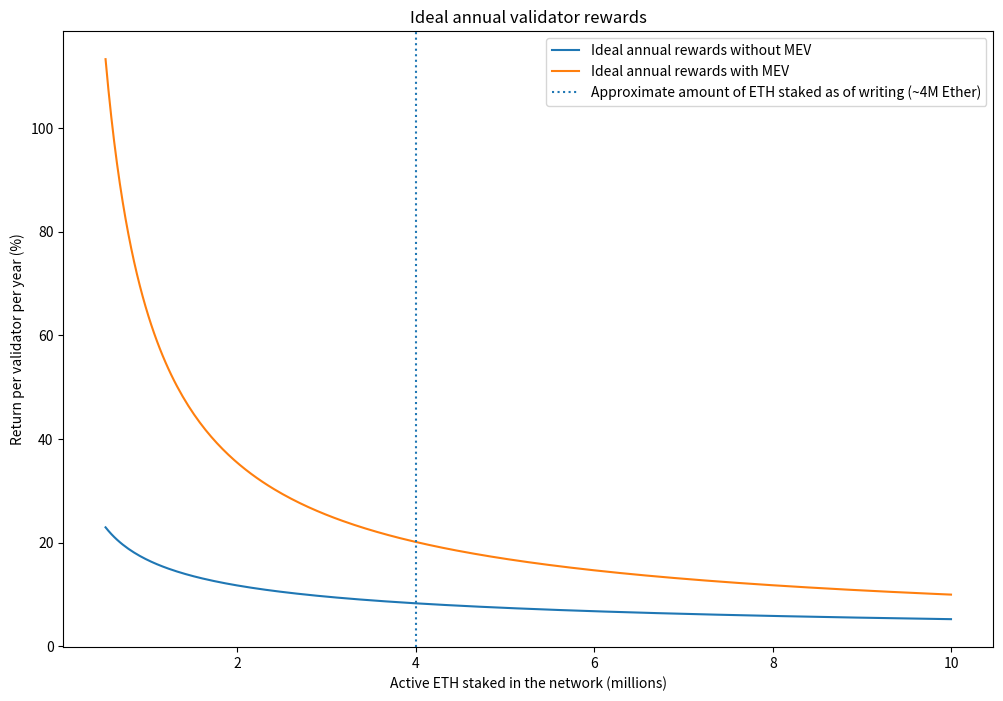
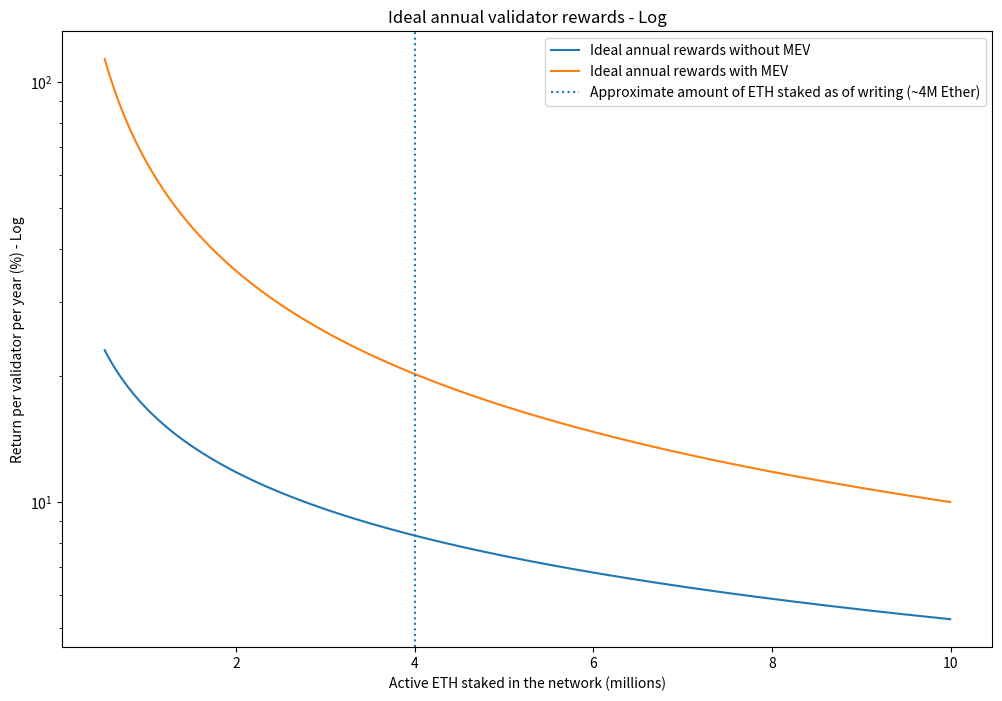
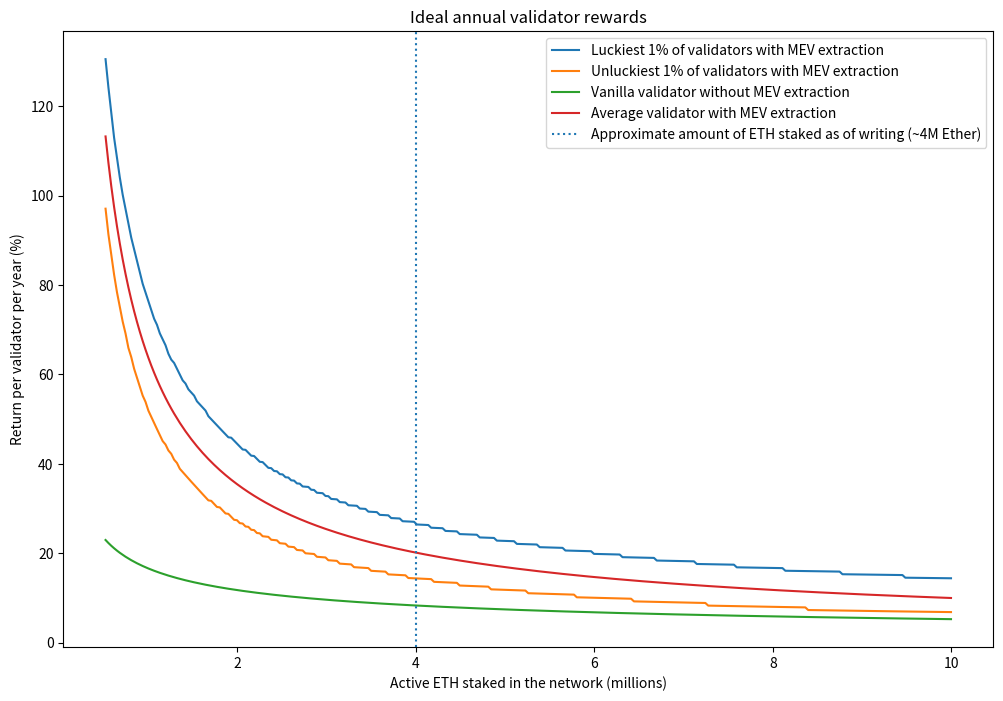
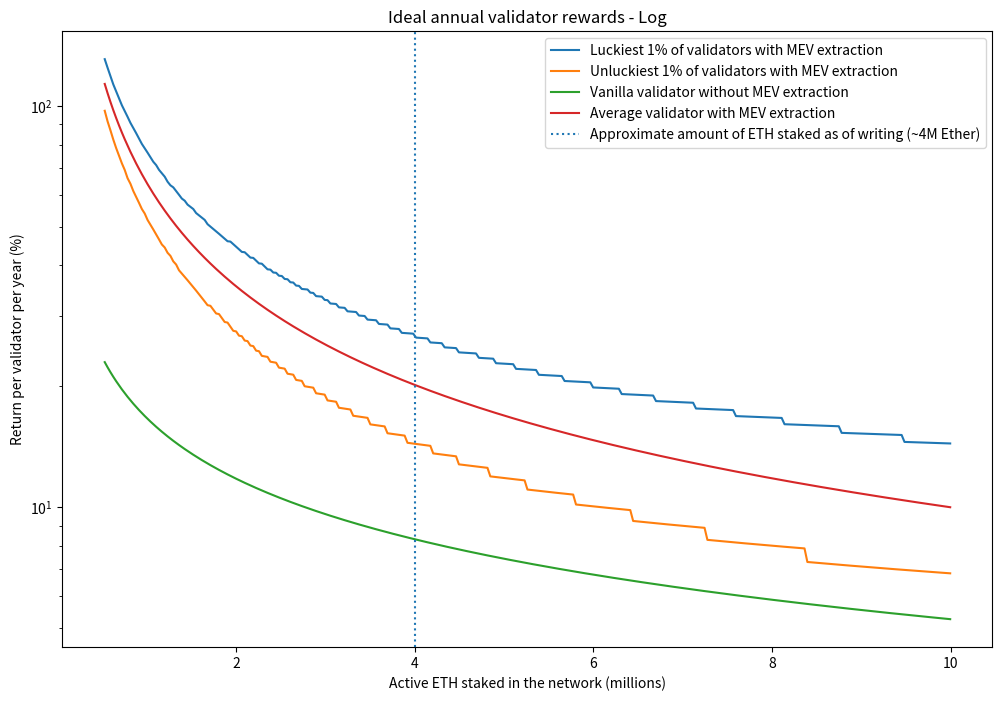
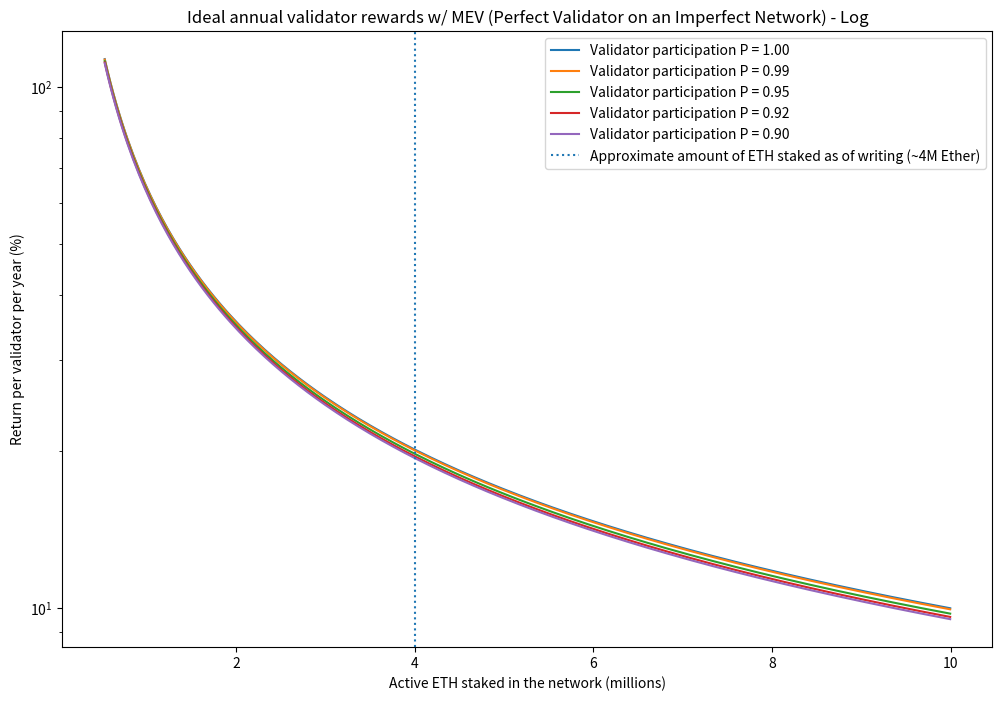

Source code (Python) for these figures, in order:
#!/usr/bin/env python
# coding: utf-8

# In[127]:


import math
import matplotlib.pyplot as plt
import pandas as pd
from scipy.stats import binom

EPOCHS_PER_YEAR = 82180
SECONDS_PER_YEAR = 31556952
# define annualised base reward (measured in ETH) for n validators
# assuming all validators have an effective balance of 32 ETH
def annualised_base_reward(n):
    return EPOCHS_PER_YEAR * 512 / math.sqrt(n * 32e9)

# define estimated mean # of blocks proposed per validator per year
# n is the number of active network validators - the average case of pmf
def average_blocks_proposed_per_year(no_of_validators):
    return SECONDS_PER_YEAR / (12 * no_of_validators) # slots vs probability

def unluckiest_one_percent_blocks_proposed(no_of_validators):
    return binom.ppf([0.01],31556952/12,1/no_of_validators)
def luckiest_one_percent_blocks_proposed(no_of_validators):
    return binom.ppf([0.99],31556952/12,1/no_of_validators)

avg_mev_reward_per_block = 0.18
lower_bound_for_active_staked_eth = 524288 # required for ETH2 to start
upper_bound_for_active_staked_eth = 10e6 # 10M


# In[40]:


# tabulate returns for various amounts of validators with and without MEV

# setup an array of various # of possible active validators
n_validators = [524288 // 32, 50000, 100000, 120000, 150000, 200000, 250000, 300000, 10000000 // 32]
staked = [32 * n for n in n_validators] # ETH actively staked in the network
ideal_reward = [4 * annualised_base_reward(n) for n in n_validators]
ideal_reward_with_mev = [(4 * annualised_base_reward(n) +  avg_mev_reward_per_block * average_blocks_proposed_per_year(n)) for n in n_validators]
annual_yield = [100 * r / 32 for r in ideal_reward]
annual_yield_with_mev = [100 * r / 32 for r in ideal_reward_with_mev]
delta = []
for i in range(len(annual_yield)):
    delta.append(annual_yield_with_mev[i] - annual_yield[i])
data = {
    'n_validators': n_validators,
    'total_staked (ETH)': staked,
    'annual_reward (ETH)': ideal_reward,
    'annual_reward_with_mev (ETH)':ideal_reward_with_mev,
    'annual_yield (%)': annual_yield,
    'annual_yield_with_mev (%)': annual_yield_with_mev,
    'delta (%)': delta
}

df = pd.DataFrame(data)

pd.options.display.float_format = '{:,.2f}'.format
df.set_index('n_validators')


# In[160]:


# Ideal, with and without MEV

n_validators = [n for n in range(lower_bound_for_active_staked_eth//32,int(upper_bound_for_active_staked_eth)//32,1000)] # get no of validators for the range 0.5M to 10M staked ETH, 3200 at a time
ideal_reward = [(4 * annualised_base_reward(n)) for n in n_validators]
ideal_reward_with_mev = [(4 * annualised_base_reward(n) +  avg_mev_reward_per_block * average_blocks_proposed_per_year(n)) for n in n_validators]

fig, ax = plt.subplots(figsize=(12, 8))

ax.plot([n * 32e-6 for n in n_validators], [100 * r / 32 for r in ideal_reward], label='Ideal annual rewards without MEV')
ax.plot([n * 32e-6 for n in n_validators], [100 * r / 32 for r in ideal_reward_with_mev], label='Ideal annual rewards with MEV')
plt.axvline(x=4, linestyle="dotted", label="Approximate amount of ETH staked as of writing (~4M Ether)")
ax.set_xlabel('Active ETH staked in the network (millions)')
ax.set_ylabel('Return per validator per year (%)')
ax.set_title('Ideal annual validator rewards')
leg = ax.legend()


# In[52]:


# Ideal, with and without MEV - Log

n_validators = [n for n in range(lower_bound_for_active_staked_eth//32,int(upper_bound_for_active_staked_eth)//32,1000)] # get no of validators for the range 0.5M to 10M staked ETH, 3200 at a time
ideal_reward = [(4 * annualised_base_reward(n)) for n in n_validators]
ideal_reward_with_mev = [(4 * annualised_base_reward(n) +  avg_mev_reward_per_block * average_blocks_proposed_per_year(n)) for n in n_validators]

fig, ax = plt.subplots(figsize=(12, 8))

ax.plot([n * 32e-6 for n in n_validators], [100 * r / 32 for r in ideal_reward], label='Ideal annual rewards without MEV')
ax.plot([n * 32e-6 for n in n_validators], [100 * r / 32 for r in ideal_reward_with_mev], label='Ideal annual rewards with MEV')
plt.axvline(x=4, linestyle="dotted", label="Approximate amount of ETH staked as of writing (~4M Ether)")
ax.set_xlabel('Active ETH staked in the network (millions)')
ax.set_ylabel('Return per validator per year (%) - Log')
ax.set_title('Ideal annual validator rewards - Log')
ax.set_yscale("log")
leg = ax.legend()


# In[113]:


# plot ideal ETH staking return with interpercentile range

n_validators = [n for n in range(lower_bound_for_active_staked_eth//32,int(upper_bound_for_active_staked_eth)//32,1000)] # get no of validators for the range 0.5M to 10M staked ETH, 3200 at a time
full_reward = [(4 * annualised_base_reward(n)) for n in n_validators]
attestation_reward = [0.75 * f for f in full_reward]
inclusion_reward = [0.25 * f for f in full_reward]
p = [1/n for n in n_validators]

# calculate lower and upper quartiles for block proposal opportunities
l_bpo = [int(binom.ppf(0.01,31556952/12, 1/n)) for n in n_validators]
mean_bpo = [float(binom.mean(31556952/12, 1/n)) for n in n_validators]
u_bpo = [int(binom.ppf(0.99,31556952/12, 1/n)) for n in n_validators]


full_reward_with_mev = [(4 * annualised_base_reward(n)+ (avg_mev_reward_per_block * average_blocks_proposed_per_year(n))) for n in n_validators] 

# calculate lower and upper quartiles for ideal reward, based on block proposal opportunties
l_reward, u_reward = [], []
for i in range(len(full_reward)):
    r_att = attestation_reward[i]
    r_inc = inclusion_reward[i]
    l_reward.append(r_att + r_inc * ((7/8) + (1/8) * l_bpo[i] / mean_bpo[i]))
    l_reward[i] = l_reward[i] + (l_bpo[i] * avg_mev_reward_per_block)
    u_reward.append(r_att + r_inc * ((7/8) + (1/8) * u_bpo[i] / mean_bpo[i]))
    u_reward[i] = u_reward[i] + (u_bpo[i] * avg_mev_reward_per_block)


fig, ax = plt.subplots(figsize=(12, 8))

ax.plot([n * 32e-6 for n in n_validators], [100 * r / 32 for r in u_reward] , label='Luckiest 1% of validators with MEV extraction')
ax.plot([n * 32e-6 for n in n_validators], [100 * r / 32 for r in l_reward], label='Unluckiest 1% of validators with MEV extraction')
ax.plot([n * 32e-6 for n in n_validators], [100 * r / 32 for r in full_reward], label='Vanilla validator without MEV extraction')
ax.plot([n * 32e-6 for n in n_validators], [100 * r / 32 for r in full_reward_with_mev], label='Average validator with MEV extraction')
ax.set_xlabel('Active ETH staked in the network (millions)')
ax.set_ylabel('Return per validator per year (%)')
plt.axvline(x=4, linestyle="dotted", label="Approximate amount of ETH staked as of writing (~4M Ether)")
ax.set_title('Ideal annual validator rewards')
leg = ax.legend()


# In[115]:


# plot ideal ETH staking return with interpercentile range - Log

n_validators = [n for n in range(lower_bound_for_active_staked_eth//32,int(upper_bound_for_active_staked_eth)//32,1000)] # get no of validators for the range 0.5M to 10M staked ETH, 3200 at a time
full_reward = [(4 * annualised_base_reward(n)) for n in n_validators]
attestation_reward = [0.75 * f for f in full_reward]
inclusion_reward = [0.25 * f for f in full_reward]
p = [1/n for n in n_validators]

# calculate lower and upper quartiles for block proposal opportunities
l_bpo = [int(binom.ppf(0.01,31556952/12, 1/n)) for n in n_validators]
mean_bpo = [float(binom.mean(31556952/12, 1/n)) for n in n_validators]
u_bpo = [int(binom.ppf(0.99,31556952/12, 1/n)) for n in n_validators]


full_reward_with_mev = [(4 * annualised_base_reward(n)+ (avg_mev_reward_per_block * average_blocks_proposed_per_year(n))) for n in n_validators] 

# calculate lower and upper quartiles for ideal reward, based on block proposal opportunties
l_reward, u_reward = [], []
for i in range(len(full_reward)):
    r_att = attestation_reward[i]
    r_inc = inclusion_reward[i]
    l_reward.append(r_att + r_inc * ((7/8) + (1/8) * l_bpo[i] / mean_bpo[i]))
    l_reward[i] = l_reward[i] + (l_bpo[i] * avg_mev_reward_per_block)
    u_reward.append(r_att + r_inc * ((7/8) + (1/8) * u_bpo[i] / mean_bpo[i]))
    u_reward[i] = u_reward[i] + (u_bpo[i] * avg_mev_reward_per_block)


fig, ax = plt.subplots(figsize=(12, 8))

ax.plot([n * 32e-6 for n in n_validators], [100 * r / 32 for r in u_reward] , label='Luckiest 1% of validators with MEV extraction')
ax.plot([n * 32e-6 for n in n_validators], [100 * r / 32 for r in l_reward], label='Unluckiest 1% of validators with MEV extraction')
ax.plot([n * 32e-6 for n in n_validators], [100 * r / 32 for r in full_reward], label='Vanilla validator without MEV extraction')
ax.plot([n * 32e-6 for n in n_validators], [100 * r / 32 for r in full_reward_with_mev], label='Average validator with MEV extraction')
ax.set_xlabel('Active ETH staked in the network (millions)')
ax.set_ylabel('Return per validator per year (%)')
plt.axvline(x=4, linestyle="dotted", label="Approximate amount of ETH staked as of writing (~4M Ether)")
ax.set_title('Ideal annual validator rewards - Log')
ax.set_yscale("log")
leg = ax.legend()


# In[159]:


# Perfect validator on an Imperfect Network

# plot reward for perfect validator in several participation level contexts
participation_rate = [1,0.99,0.95,0.92,0.90]

n_validators = [n for n in range(lower_bound_for_active_staked_eth//32,int(upper_bound_for_active_staked_eth)//32,1000)]
base_reward = [annualised_base_reward(n) for n in n_validators]

fig, ax = plt.subplots(figsize=(12, 8))

r_100000 = []
for P in participation_rate:
    accuracy_rewards = [P * 3 * r for r in base_reward]
    if P < 1:
        inclusion_reward = [(7/8) * r * P * math.log(P) / (P-1) for r in base_reward]
    else:
        inclusion_reward = [(7/8) * r for r in base_reward]
        
    block_reward = [(1/8) * r * P for r in base_reward]
    total_reward = [accuracy_rewards[i] + inclusion_reward[i] + block_reward[i]
                    for i in range(len(block_reward))]
    total_reward = [total_reward[i] + (avg_mev_reward_per_block * average_blocks_proposed_per_year(n)) for i, n in enumerate(n_validators)]
    ax.plot([n * 32e-6 for n in n_validators], [100 * r / 32 for r in total_reward], label=f'Validator participation P = {P:.2f}')
    r_100000.append(total_reward[50])
    
ax.set_xlabel('Active ETH staked in the network (millions)')
ax.set_ylabel('Return per validator per year (%)')
plt.axvline(x=4, linestyle="dotted", label="Approximate amount of ETH staked as of writing (~4M Ether)")
ax.set_title('Ideal annual validator rewards w/ MEV (Perfect Validator on an Imperfect Network) - Log')
ax.set_yscale("log")
leg = ax.legend()


# In[157]:


## TODO: Confirm if this is right

## Full model - imperfect validator operating in an imperfect validator
base_reward = annualised_base_reward(100000)
participation = 0.99
uptime = 0.99
net_reward = 3 * base_reward * participation * uptime              - 3 * base_reward * (1 - participation)               + (7/8) * base_reward * participation * uptime * math.log(participation) / (participation - 1)              + (1/8) * base_reward * participation * uptime + (avg_mev_reward_per_block * average_blocks_proposed_per_year(100000) * participation)

print("Assuming 100000 validators on the network with ", participation*100, "% participaton and", uptime*100, "% network uptimeand" )
print(f'Net annual reward estimate with MEV= {net_reward:.2f} ETH ({100 * net_reward / 32:.2f}% return on 32 ETH stake)')


# In[ ]:




